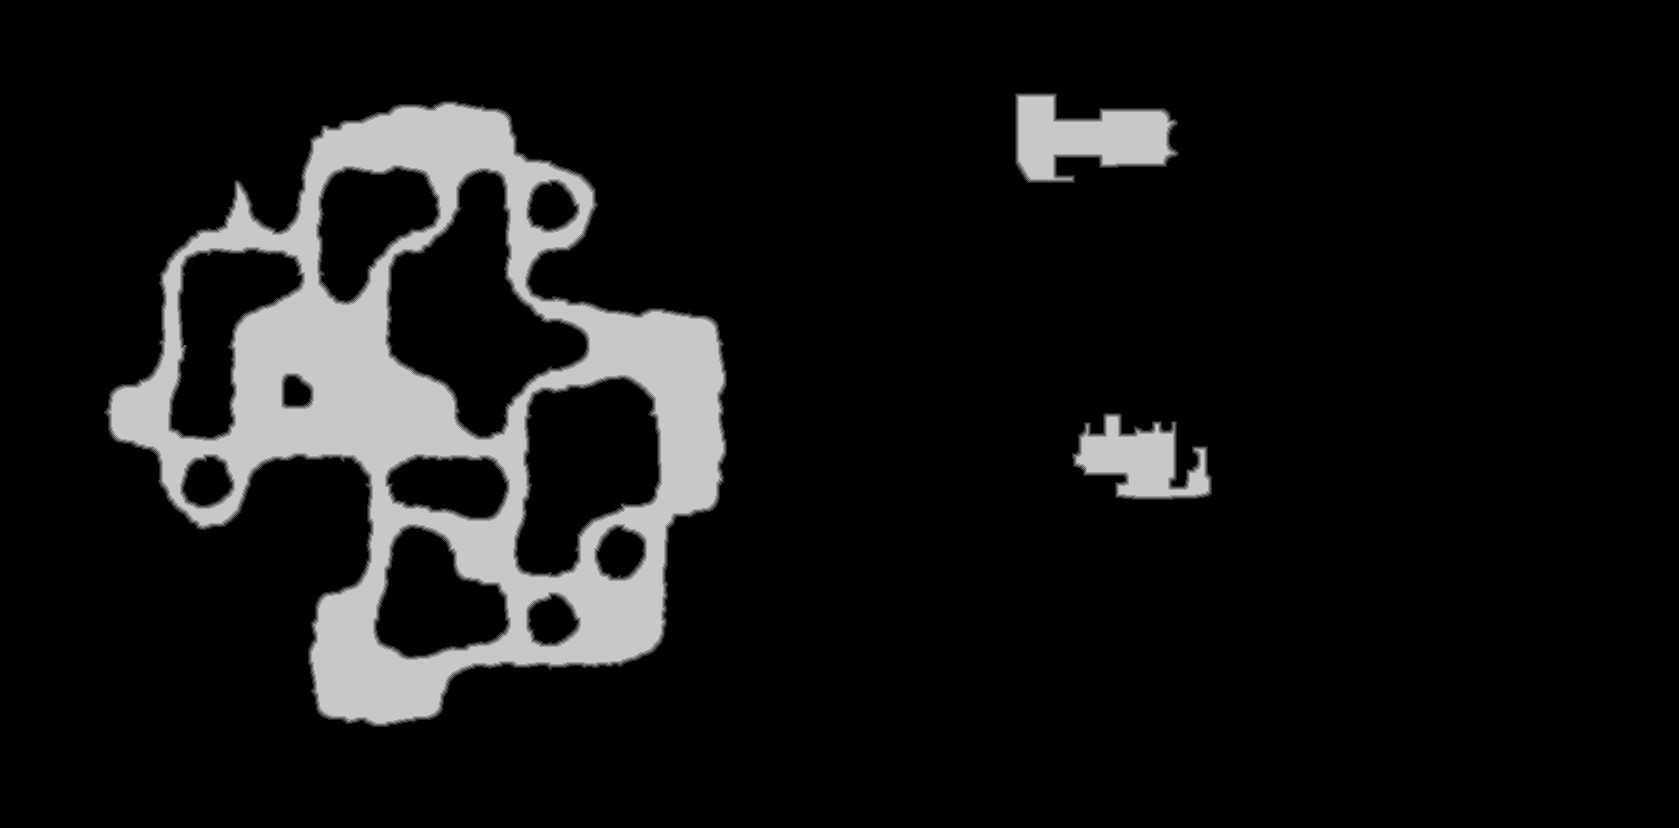

Values plotted in this chart, from the file beside it:
source	tdt_hull melee
truth	truth_404a56b8bf0.tsv
width	1679
height	828
nibble	0	1228435
nibble	1	9133
nibble	2	9145
nibble	3	9093
nibble	4	9088
nibble	5	125318
